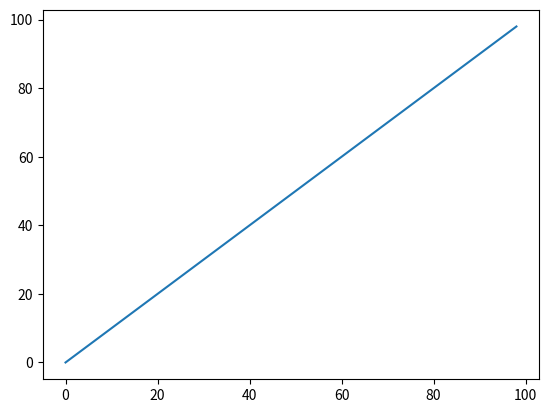

The matplotlib source for this figure:
import numpy as np
import matplotlib.pyplot as plt
import time

plt.ion()
for i in range(100):
    plt.clf()
    plt.plot(range(i))
    plt.pause(0.1)

